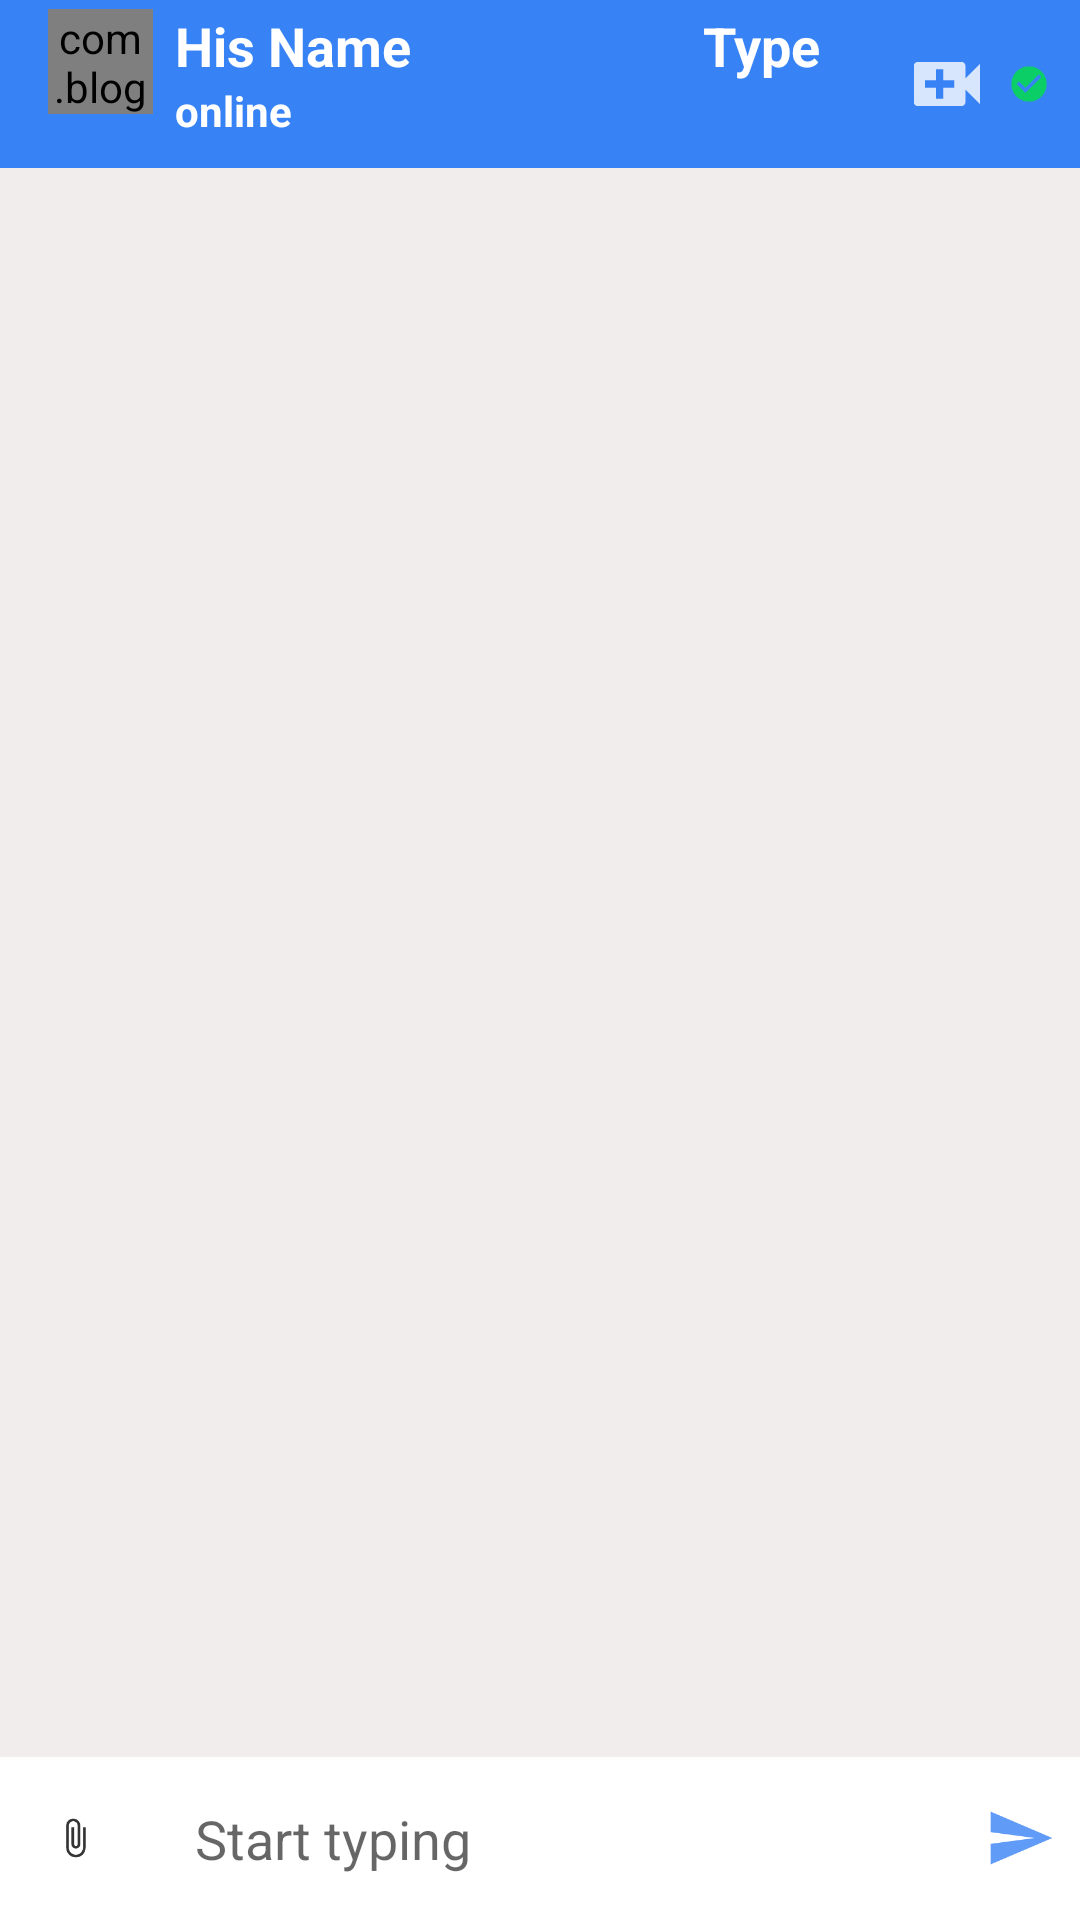

Produce the Android XML layout that renders to this screen, including the resource entries it uses.
<!-- AndroidManifest.xml: activity theme AppThemNo -->
<!-- res/layout/activity_chat.xml -->
<?xml version="1.0" encoding="utf-8"?>
<RelativeLayout xmlns:android="http://schemas.android.com/apk/res/android"
    xmlns:app="http://schemas.android.com/apk/res-auto"
    xmlns:tools="http://schemas.android.com/tools"
    android:layout_width="match_parent"
    android:layout_height="match_parent"
    android:background="#F1EDED"
    tools:context=".ChatActivity">
    <androidx.appcompat.widget.Toolbar
        android:id="@+id/toolbar"
        android:layout_width="match_parent"
        android:layout_height="?android:attr/actionBarSize"
        android:background="@color/blue"
        android:theme="@style/ThemeOverlay.AppCompat.Dark.ActionBar">

        <LinearLayout
            android:layout_width="match_parent"
            android:layout_height="wrap_content"
            android:orientation="horizontal">

        <com.blogspot.atifsoftwares.circularimageview.CircularImageView
            android:id="@+id/profileIv"
            android:layout_width="35dp"
            android:layout_height="35dp"
            android:scaleType="centerCrop"
            android:src="@drawable/ic_default"
            app:c_background_color="@color/blue"/>
        <LinearLayout
            android:layout_width="wrap_content"
            android:layout_height="wrap_content"
            android:layout_weight="1"
            android:orientation="vertical"
            android:gravity="center">
            <LinearLayout
                android:layout_width="match_parent"
                android:layout_height="wrap_content"
                android:orientation="vertical"
                android:layout_marginStart="5dp"
                android:layout_marginLeft="5dp">
                <LinearLayout
                    android:layout_width="wrap_content"
                    android:layout_height="wrap_content"
                    android:orientation="horizontal"
                    >
                    <TextView
                        android:id="@+id/nameTv"
                        android:layout_width="match_parent"
                        android:layout_height="wrap_content"
                        android:text="His Name"
                        android:textColor="@color/white"
                        android:textSize="18sp"
                        android:textStyle="bold"/>
                    <RelativeLayout
                        android:layout_width="match_parent"
                        android:layout_height="wrap_content"
                       >
                        <TextView
                            android:id="@+id/typeTv"
                            android:layout_marginRight="20dp"
                            android:textAlignment="viewEnd"
                            android:layout_width="match_parent"
                            android:layout_height="wrap_content"
                            android:layout_gravity="bottom"
                            android:text="Type"
                            android:textColor="@color/white"
                            android:textSize="18sp"
                            android:textStyle="bold"
                            tools:ignore="RtlCompat" />
                    </RelativeLayout>
                </LinearLayout>
                <TextView
                    android:id="@+id/userStatusTv"
                    android:layout_width="wrap_content"
                    android:layout_height="wrap_content"
                    android:text="online"
                    android:textColor="@color/white"
                    android:textStyle="bold"/>
            </LinearLayout>
        </LinearLayout>
            <ImageView
                android:layout_marginRight="-10dp"
                android:id="@+id/videoCallIv"
                android:layout_gravity="center_vertical"
                android:layout_width="50dp"
                android:layout_height="50dp"
                android:src="@drawable/ic_videocall"/>
            <ImageView
                android:layout_marginRight="5dp"
                android:id="@+id/blockIv"
                android:layout_gravity="center_vertical"
                android:layout_width="wrap_content"
                android:layout_height="wrap_content"
                android:src="@drawable/ic_unblocked_green"/>
        </LinearLayout>


    </androidx.appcompat.widget.Toolbar>
    <androidx.recyclerview.widget.RecyclerView
        android:id="@+id/chat_recyclerView"
        android:layout_width="match_parent"
        android:layout_height="wrap_content"
        android:layout_below="@+id/toolbar"
        android:layout_above="@id/chatLayout"/>
    <LinearLayout
        android:id="@+id/chatLayout"
        android:layout_width="match_parent"
        android:layout_height="wrap_content"
        android:layout_alignParentBottom="true"
        android:background="@color/white"
        android:gravity="center"
        android:orientation="horizontal">

        <ImageButton
            android:layout_width="50dp"
            android:layout_height="50dp"
            android:id="@+id/attachBtn"
            android:background="@null"
            android:src="@drawable/ic_attach_black"
            />
        <EditText
            android:id="@+id/messageEt"
            android:layout_weight="1"
            android:background="@null"
            android:hint="Start typing"
            android:padding="15dp"
            android:inputType="textCapSentences|textMultiLine"
            android:layout_width="0dp"
            android:layout_height="wrap_content"/>
        <ImageButton
            android:id="@+id/sendBtn"
            android:background="@null"
            android:src="@drawable/ic_send"
            android:layout_width="40dp"
            android:layout_height="40dp"/>
    </LinearLayout>
</RelativeLayout>
<!-- resources referenced by this layout -->
<resources>
  <color name="blue">#3782f5</color>
  <color name="white">#FFFFFFFF</color>
  <!-- drawable ic_attach_black (drawable-anydpi) -->
  <vector xmlns:android="http://schemas.android.com/apk/res/android"
      android:width="24dp"
      android:height="24dp"
      android:viewportWidth="24"
      android:viewportHeight="24"
      android:tint="#010101"
      android:alpha="0.8">
    <group android:scaleX="0.5882353"
        android:scaleY="0.5882353"
        android:translateX="4.9411764"
        android:translateY="4.9411764">
      <path
          android:fillColor="@android:color/white"
          android:pathData="M16.5,6v11.5c0,2.21 -1.79,4 -4,4s-4,-1.79 -4,-4V5c0,-1.38 1.12,-2.5 2.5,-2.5s2.5,1.12 2.5,2.5v10.5c0,0.55 -0.45,1 -1,1s-1,-0.45 -1,-1V6H10v9.5c0,1.38 1.12,2.5 2.5,2.5s2.5,-1.12 2.5,-2.5V5c0,-2.21 -1.79,-4 -4,-4S7,2.79 7,5v12.5c0,3.04 2.46,5.5 5.5,5.5s5.5,-2.46 5.5,-5.5V6h-1.5z"/>
    </group>
  </vector>
  <!-- drawable ic_send (drawable-anydpi) -->
  <vector xmlns:android="http://schemas.android.com/apk/res/android"
      android:width="40dp"
      android:height="40dp"
      android:viewportWidth="24"
      android:viewportHeight="24"
      android:tint="#3782F5"
      android:alpha="0.8"
      android:autoMirrored="true">
    <group android:scaleX="0.5882353"
        android:scaleY="0.5882353"
        android:translateX="4.9411764"
        android:translateY="4.9411764">
      <path
          android:fillColor="@android:color/white"
          android:pathData="M2.01,21L23,12 2.01,3 2,10l15,2 -15,2z"/>
    </group>
  </vector>
  <!-- drawable ic_unblocked_green (drawable-anydpi) -->
  <vector xmlns:android="http://schemas.android.com/apk/res/android"
      android:width="24dp"
      android:height="24dp"
      android:viewportWidth="24"
      android:viewportHeight="24"
      android:tint="#00E242"
      android:alpha="0.8">
    <group android:scaleX="0.5882353"
        android:scaleY="0.5882353"
        android:translateX="4.9411764"
        android:translateY="4.9411764">
      <path
          android:fillColor="@android:color/white"
          android:pathData="M12,2C6.48,2 2,6.48 2,12s4.48,10 10,10 10,-4.48 10,-10S17.52,2 12,2zM10,17l-5,-5 1.41,-1.41L10,14.17l7.59,-7.59L19,8l-9,9z"/>
    </group>
  </vector>
  <!-- drawable ic_videocall (drawable-anydpi) -->
  <vector xmlns:android="http://schemas.android.com/apk/res/android"
      android:width="30dp"
      android:height="30dp"
      android:viewportWidth="24"
      android:viewportHeight="24"
      android:tint="#FFFFFF"
      android:alpha="0.8">
    <group android:scaleX="0.5882353"
        android:scaleY="0.5882353"
        android:translateX="4.9411764"
        android:translateY="4.9411764">
      <path
          android:fillColor="@android:color/white"
          android:pathData="M17,10.5V7c0,-0.55 -0.45,-1 -1,-1H4c-0.55,0 -1,0.45 -1,1v10c0,0.55 0.45,1 1,1h12c0.55,0 1,-0.45 1,-1v-3.5l4,4v-11l-4,4zM14,13h-3v3H9v-3H6v-2h3V8h2v3h3v2z"/>
    </group>
  </vector>
  <style name="AppThemNo" parent="Theme.AppCompat.Light.NoActionBar">
          <item name="colorSecondary">@color/teal_200</item>
          <item name="colorSecondaryVariant">@color/teal_700</item>
          <item name="colorOnSecondary">@color/black</item>
      </style>
  <color name="teal_200">#FF03DAC5</color>
  <color name="teal_700">#FF018786</color>
  <color name="black">#FF000000</color>
</resources>
